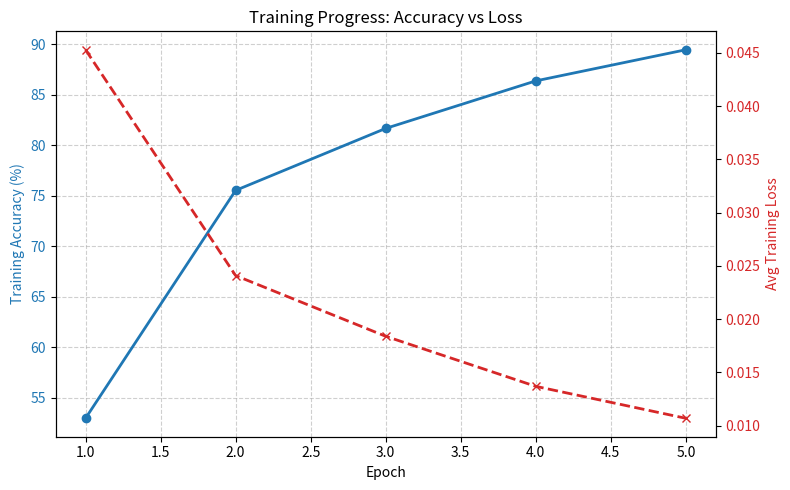

Write Python code to recreate this figure.
import matplotlib.pyplot as plt

# Data from your terminal output
epochs = [1, 2, 3, 4, 5]
train_acc = [52.99, 75.53, 81.66, 86.36, 89.44]
train_loss = [0.0453, 0.0241, 0.0184, 0.0137, 0.0107]

# Create Figure
fig, ax1 = plt.subplots(figsize=(8, 5))

# Plot Accuracy (Blue Line)
color = 'tab:blue'
ax1.set_xlabel('Epoch')
ax1.set_ylabel('Training Accuracy (%)', color=color)
ax1.plot(epochs, train_acc, marker='o', color=color, linewidth=2, label='Accuracy')
ax1.tick_params(axis='y', labelcolor=color)
ax1.grid(True, linestyle='--', alpha=0.6)

# Instantiate a second axes that shares the same x-axis
ax2 = ax1.twinx()  

# Plot Loss (Red Line)
color = 'tab:red'
ax2.set_ylabel('Avg Training Loss', color=color)  
ax2.plot(epochs, train_loss, marker='x', linestyle='--', color=color, linewidth=2, label='Loss')
ax2.tick_params(axis='y', labelcolor=color)

plt.title('Training Progress: Accuracy vs Loss')
fig.tight_layout()  
plt.savefig('accuracy_plot.png', dpi=300)
print("Plot saved as accuracy_plot.png")
